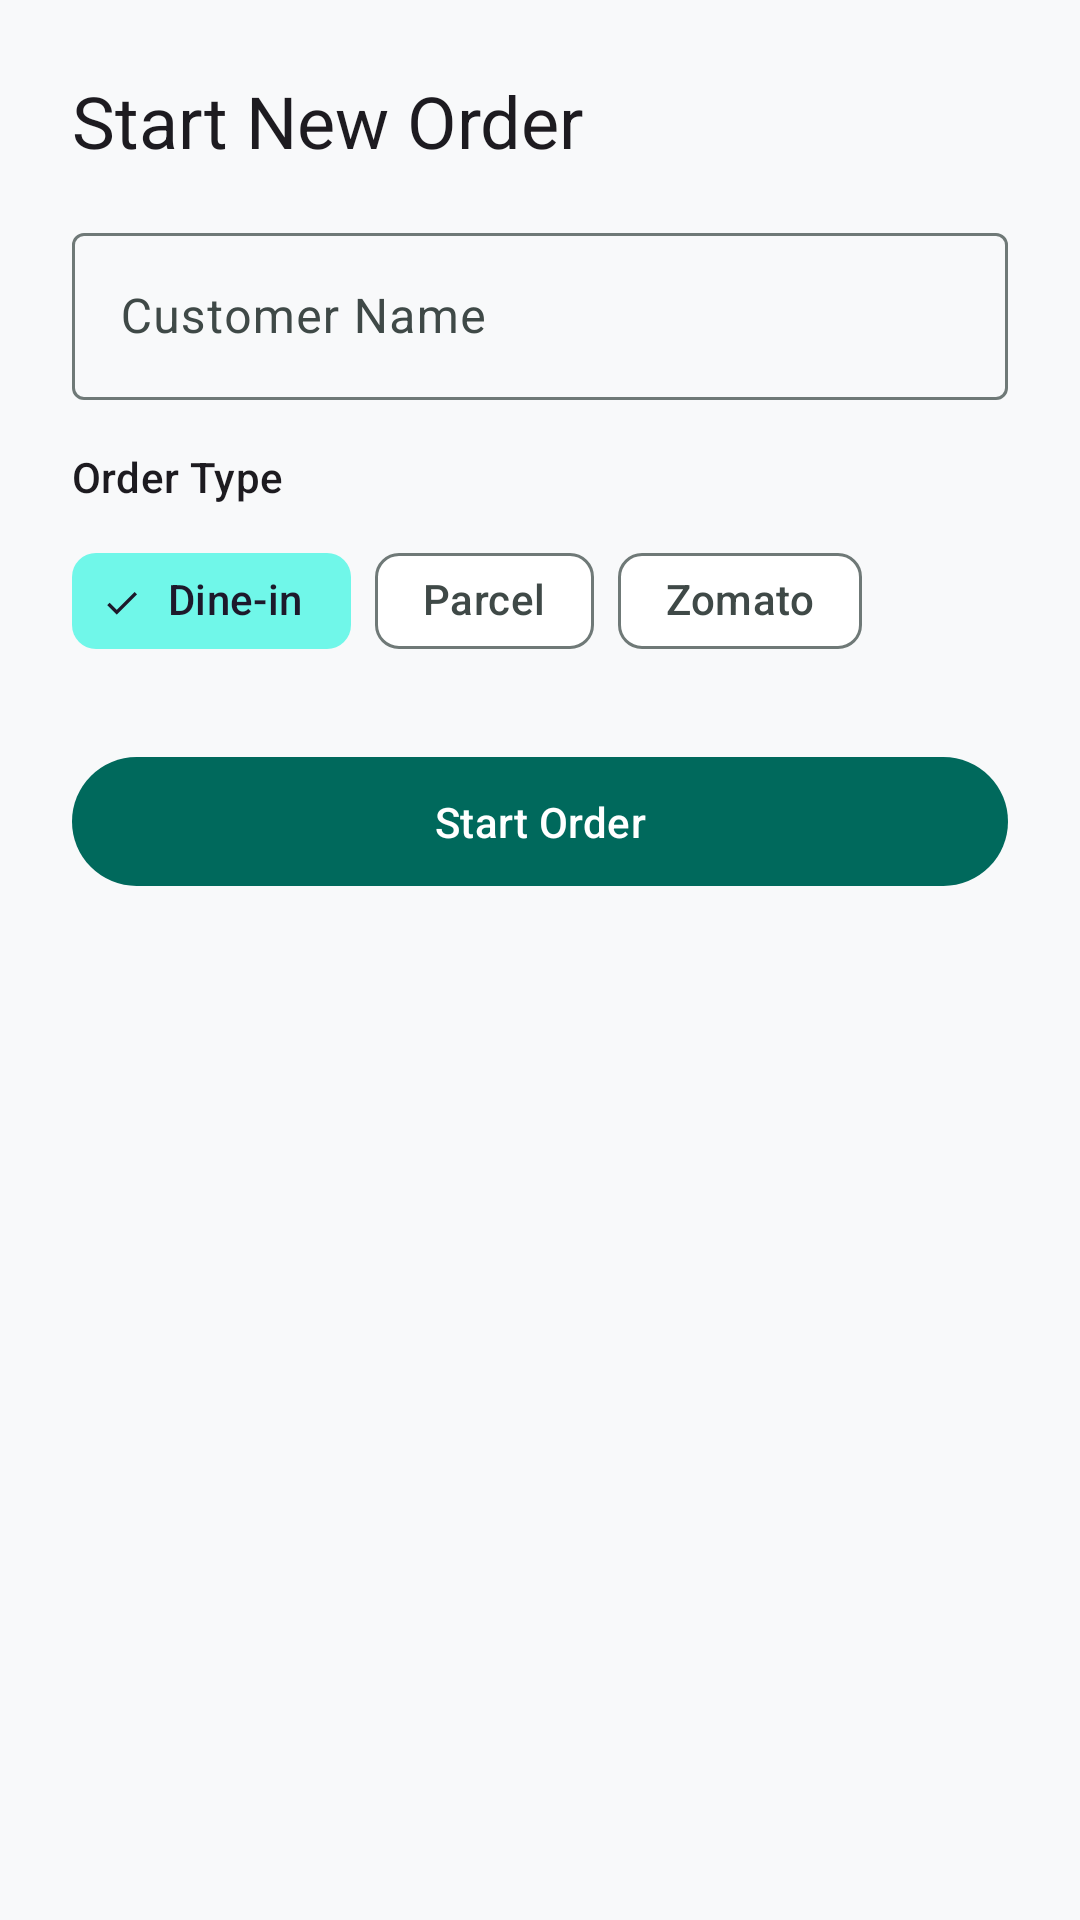

Write the Android layout XML for this screen, with the resource values it uses.
<!-- AndroidManifest.xml: application theme Theme.RestoBook -->
<!-- res/layout/dialog_new_order.xml -->
<?xml version="1.0" encoding="utf-8"?>
<LinearLayout xmlns:android="http://schemas.android.com/apk/res/android"
    xmlns:app="http://schemas.android.com/apk/res-auto"
    android:layout_width="match_parent"
    android:layout_height="wrap_content"
    android:orientation="vertical"
    android:padding="24dp">

    <TextView
        android:layout_width="wrap_content"
        android:layout_height="wrap_content"
        android:text="Start New Order"
        android:textAppearance="@style/TextAppearance.Material3.HeadlineSmall" />

    <com.google.android.material.textfield.TextInputLayout
        android:id="@+id/customer_name_layout"
        style="@style/Widget.Material3.TextInputLayout.OutlinedBox"
        android:layout_width="match_parent"
        android:layout_height="wrap_content"
        android:layout_marginTop="16dp"
        android:hint="Customer Name">

        <com.google.android.material.textfield.TextInputEditText
            android:id="@+id/customer_name_edit_text"
            android:layout_width="match_parent"
            android:layout_height="wrap_content"
            android:inputType="textPersonName" />
    </com.google.android.material.textfield.TextInputLayout>

    <TextView
        android:layout_width="wrap_content"
        android:layout_height="wrap_content"
        android:layout_marginTop="16dp"
        android:text="Order Type"
        android:textAppearance="@style/TextAppearance.Material3.LabelLarge" />

    <com.google.android.material.chip.ChipGroup
        android:id="@+id/order_type_chip_group"
        android:layout_width="match_parent"
        android:layout_height="wrap_content"
        android:layout_marginTop="8dp"
        app:singleSelection="true">

        <com.google.android.material.chip.Chip
            android:id="@+id/chip_dine_in"
            style="@style/Widget.Material3.Chip.Filter"
            android:layout_width="wrap_content"
            android:layout_height="wrap_content"
            android:text="Dine-in"
            android:checked="true" />

        <com.google.android.material.chip.Chip
            android:id="@+id/chip_parcel"
            style="@style/Widget.Material3.Chip.Filter"
            android:layout_width="wrap_content"
            android:layout_height="wrap_content"
            android:text="Parcel" />

        <com.google.android.material.chip.Chip
            android:id="@+id/chip_delivery"
            style="@style/Widget.Material3.Chip.Filter"
            android:layout_width="wrap_content"
            android:layout_height="wrap_content"
            android:text="Zomato" />
    </com.google.android.material.chip.ChipGroup>

    <com.google.android.material.button.MaterialButton
        android:id="@+id/start_order_button"
        android:layout_width="match_parent"
        android:layout_height="wrap_content"
        android:layout_marginTop="24dp"
        android:padding="12dp"
        android:text="Start Order" />

</LinearLayout>
<!-- resources referenced by this layout -->
<resources>
  <style name="Theme.RestoBook" parent="Base.Theme.RestoBook" />
  <style name="Base.Theme.RestoBook" parent="Theme.Material3.DayNight.NoActionBar">
          
          <item name="colorPrimary">@color/primary</item>
          <item name="colorOnPrimary">@color/on_primary</item>
          <item name="colorPrimaryContainer">@color/primary_container</item>
          <item name="colorOnPrimaryContainer">@color/on_primary_container</item>
          
          <item name="colorSecondary">@color/secondary</item>
          <item name="colorOnSecondary">@color/on_secondary</item>
          <item name="colorSecondaryContainer">@color/secondary_container</item>
  
          <item name="android:colorBackground">@color/background</item>
          <item name="colorSurface">@color/surface</item>
          <item name="colorOnSurface">@color/on_surface</item>
          <item name="colorSurfaceVariant">@color/surface_variant</item>
          <item name="colorOnSurfaceVariant">@color/on_surface_variant</item>
          <item name="colorOutline">@color/outline</item>
  
          
          <item name="android:statusBarColor">@color/background</item>
          <item name="android:windowLightStatusBar">true</item>
          <item name="android:navigationBarColor">@color/background</item>
          <item name="android:windowLightNavigationBar" tools:ignore="NewApi">true</item>
          
          <item name="bottomNavigationStyle">@style/Widget.App.BottomNavigationView</item>
      </style>
  <color name="primary">#00695C</color>
  <color name="on_primary">#FFFFFF</color>
  <color name="primary_container">#D0E8E5</color>
  <color name="on_primary_container">#00201C</color>
  <color name="secondary">#006A60</color>
  <color name="on_secondary">#FFFFFF</color>
  <color name="secondary_container">#70F7E9</color>
  <color name="background">#F8F9FA</color>
  <color name="surface">#FFFFFF</color>
  <color name="on_surface">#191C1B</color>
  <color name="surface_variant">#DEE5E3</color>
  <color name="on_surface_variant">#3F4947</color>
  <color name="outline">#6F7977</color>
  <style name="Widget.App.BottomNavigationView" parent="Widget.Material3.BottomNavigationView">
          <item name="itemActiveIndicatorStyle">@style/Widget.App.BottomNavigationView.ActiveIndicator</item>
      </style>
  <style name="Widget.App.BottomNavigationView.ActiveIndicator" parent="Widget.Material3.BottomNavigationView.ActiveIndicator">
          <item name="android:color">@color/primary</item>
          <item name="android:height">40dp</item>
          <item name="marginHorizontal">16dp</item>
      </style>
</resources>
